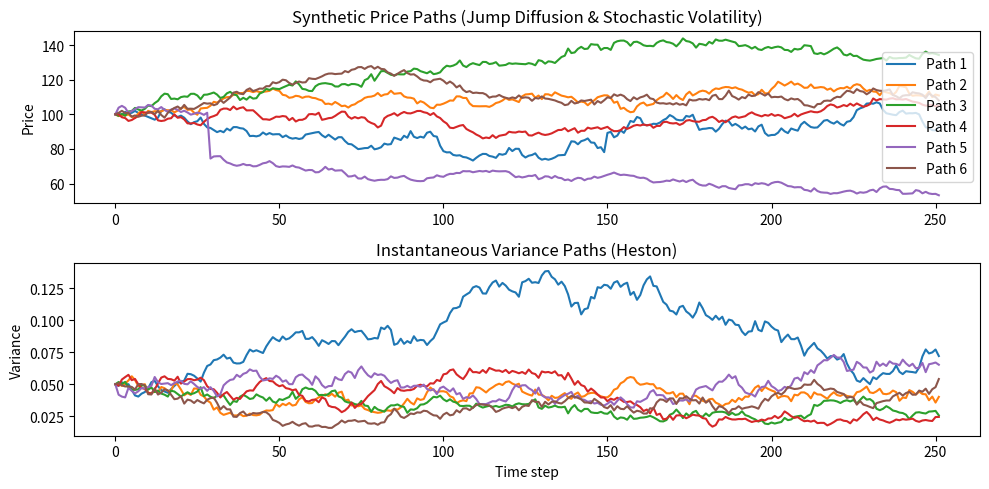

Reproduce this figure in Python.
import numpy as np
import matplotlib.pyplot as plt

# --- Parameters ---
np.random.seed(42)
T = 1.0  # number of years
N = 252  # trading days
dt = T/N
t = np.linspace(0, T, N)
S0 = 100  # initial price

# Stochastic volatility (Heston)
v0 = 0.05  # initial variance
kappa = 2.0  # mean reversion speed
theta = 0.05  # mean volatility
xi = 0.2   # vol of vol
rho = -0.7 # correlation

# Jumps (Merton jump diffusion)
lambda_jump = 0.2  # average jumps per year
mu_jump = -0.1     # mean jump drift (log%)
sigma_jump = 0.15  # jump size std

def generate_price_paths(M=5):
    S = np.zeros((M, N))
    v = np.zeros((M, N))
    for m in range(M):
        S[m,0] = S0
        v[m,0] = v0
        for i in range(1, N):
            # Correlated Brownian motions:
            z1 = np.random.randn()
            z2 = rho*z1 + np.sqrt(1 - rho**2) * np.random.randn()
            # Stochastic volatility step (Euler discretization)
            v[m,i] = np.abs(v[m,i-1] + kappa*(theta-v[m,i-1])*dt + xi*np.sqrt(v[m,i-1]*dt)*z2)
            # Jump component
            J = np.random.poisson(lambda_jump*dt)
            jump_sum = 0
            if J > 0:
                jump_sum = np.sum(np.random.normal(mu_jump, sigma_jump, J))
            # Asset price step
            drift = -0.5*v[m,i-1]*dt
            shock = np.sqrt(v[m,i-1]*dt)*z1
            S[m,i] = S[m,i-1] * np.exp(drift + shock + jump_sum)
    return S, v

# --- Generate and Plot ---
S, v = generate_price_paths(M=6)

plt.figure(figsize=(10,5))
plt.subplot(211)
for i in range(S.shape[0]):
    plt.plot(S[i], label=f'Path {i+1}')
plt.title('Synthetic Price Paths (Jump Diffusion & Stochastic Volatility)')
plt.ylabel('Price')
plt.legend()

plt.subplot(212)
for i in range(v.shape[0]):
    plt.plot(v[i], label=f'vol {i+1}')
plt.title('Instantaneous Variance Paths (Heston)')
plt.ylabel('Variance')
plt.xlabel('Time step')
plt.tight_layout()
plt.show()
